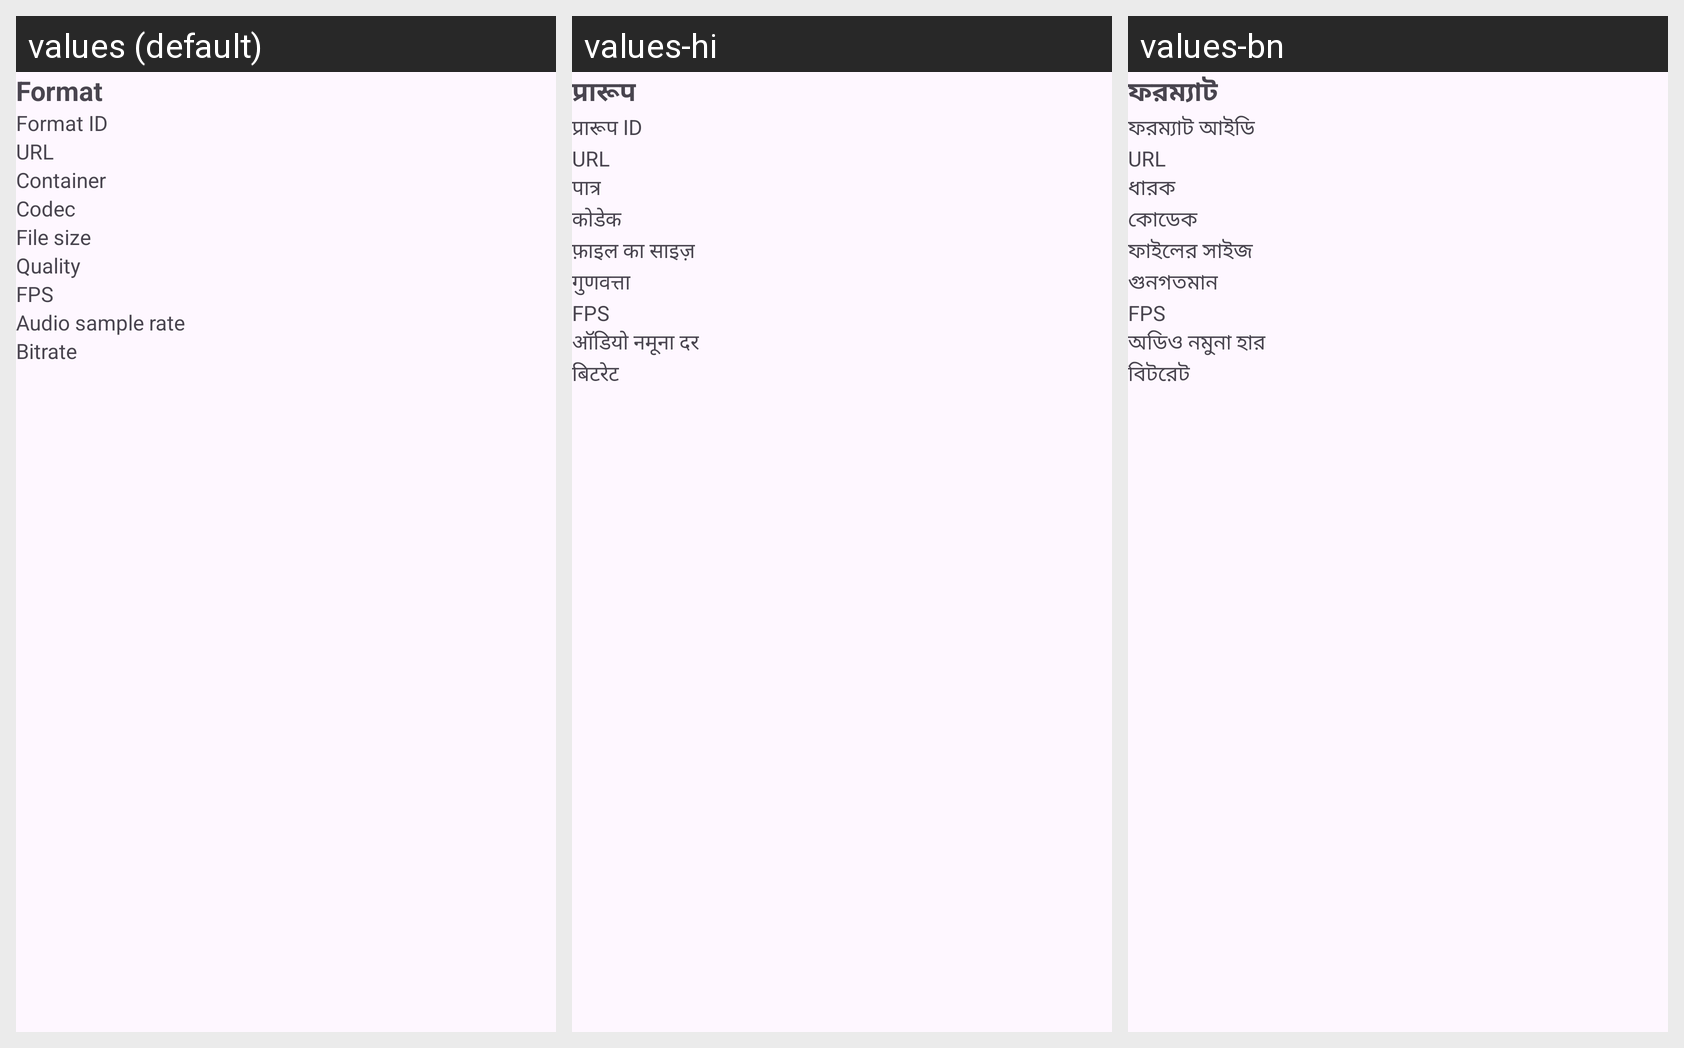

Here is an Android app screen in its default locale and in the app's own translations. Write out the translated-string differences for the strings that appear on this screen.
Android screen res/layout/format_details_sheet.xml rendered under 3 locales, left to right: values (default), values-hi, values-bn. Device: Nexus 5 (rendered at 1080×1920; each locale shown at half size, 540×960, under a caption strip naming it); theme BaseTheme.
Other locales in the repository, not shown: values-ar, values-de, values-es, values-fr, values-in, values-it, values-ko, values-pt, values-ru.
Strings drawn on this screen, with the default value and each locale's value (text and hints the layout hard-codes, and strings that could not be matched under every locale, appear in the picture but are not listed):

format
  values: Format
  values-hi: प्रारूप
  values-bn: ফরম্যাট

format_id
  values: Format ID
  values-hi: प्रारूप ID
  values-bn: ফরম্যাট আইডি

url
  values: URL
  values-hi: URL
  values-bn: URL

container
  values: Container
  values-hi: पात्र
  values-bn: ধারক

codec
  values: Codec
  values-hi: कोडेक
  values-bn: কোডেক

file_size
  values: File size
  values-hi: फ़ाइल का साइज़
  values-bn: ফাইলের সাইজ

quality
  values: Quality
  values-hi: गुणवत्ता
  values-bn: গুনগতমান

audio_samplerate
  values: Audio sample rate
  values-hi: ऑडियो नमूना दर
  values-bn: অডিও নমুনা হার

bitrate
  values: Bitrate
  values-hi: बिटरेट
  values-bn: বিটরেট
